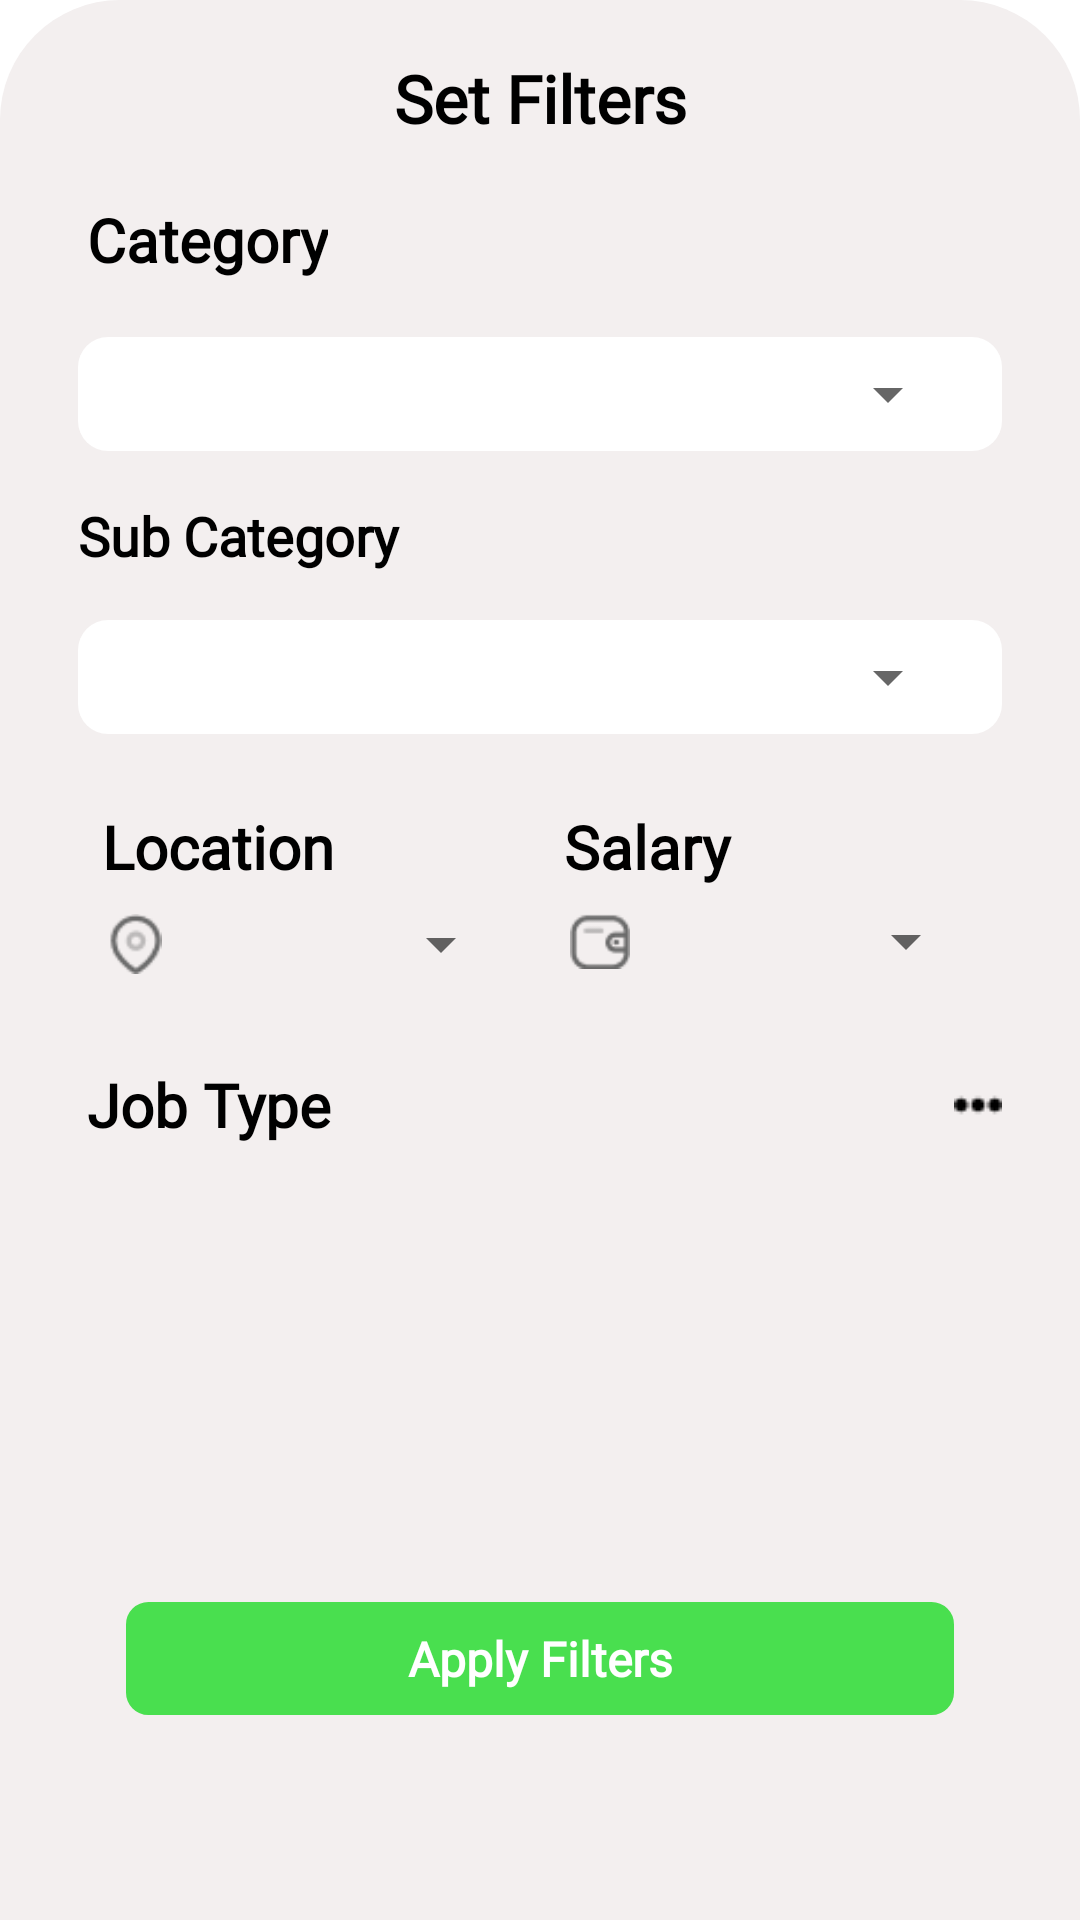

Write the Android layout XML for this screen, with the resource values it uses.
<!-- AndroidManifest.xml: application theme Theme.NaukariBazar -->
<!-- res/layout/bottom_sheet_layout.xml -->
<?xml version="1.0" encoding="utf-8"?>
<androidx.constraintlayout.widget.ConstraintLayout xmlns:android="http://schemas.android.com/apk/res/android"
    xmlns:app="http://schemas.android.com/apk/res-auto"
    xmlns:tools="http://schemas.android.com/tools"
    android:layout_width="match_parent"
    android:layout_height="match_parent"
    android:background="@drawable/dialog_bg">


    <TextView
        android:id="@+id/textView"
        android:layout_width="wrap_content"
        android:layout_height="wrap_content"
        android:layout_marginTop="8dp"
        android:text="Set Filters"

android:fontFamily="@font/inter"
        android:textColor="@color/black"
        android:textSize="22sp"
        android:textStyle="bold"
        app:layout_constraintEnd_toEndOf="parent"
        app:layout_constraintStart_toStartOf="parent"
        app:layout_constraintTop_toTopOf="parent" />

    <TextView
        android:id="@+id/textView2"
        android:layout_width="wrap_content"
        android:layout_height="wrap_content"
        android:layout_marginStart="16dp"

        android:layout_marginTop="16dp"

        android:fontFamily="@font/inter"
        android:text="Category"

        android:textColor="@color/black"
        android:textSize="20sp"
        android:textStyle="bold"
        android:padding="3dp"
        app:layout_constraintStart_toStartOf="parent"
        app:layout_constraintTop_toBottomOf="@+id/textView" />

    <LinearLayout
        android:id="@+id/linearLayout"
        android:layout_width="match_parent"
        android:layout_height="wrap_content"
        android:layout_marginStart="16dp"
        android:layout_marginTop="16dp"
        android:layout_marginEnd="16dp"
        android:background="@drawable/back_rectangle"
        android:orientation="horizontal"
        android:padding="4dp"
        app:layout_constraintEnd_toEndOf="parent"
        app:layout_constraintStart_toStartOf="parent"
        app:layout_constraintTop_toBottomOf="@+id/textView2">


        <Spinner
            android:id="@+id/categorySpinner"
            android:layout_width="match_parent"
            android:layout_height="wrap_content"
            android:layout_marginEnd="10dp"

            android:padding="15dp"

            />
    </LinearLayout>

    <TextView
        android:id="@+id/textView3"
        android:layout_width="match_parent"
        android:layout_height="wrap_content"
        android:layout_marginStart="16dp"
        android:layout_marginTop="16dp"


        android:textStyle="bold"
        android:layout_marginEnd="16dp"
        android:fontFamily="@font/inter"
        android:text="Sub Category"
        android:textColor="@color/black"
        android:textSize="18sp"
        app:layout_constraintEnd_toEndOf="parent"
        app:layout_constraintStart_toStartOf="parent"
        app:layout_constraintTop_toBottomOf="@+id/linearLayout" />


    <LinearLayout
        android:id="@+id/linearLayout2"
        android:layout_width="match_parent"
        android:layout_height="wrap_content"

        android:layout_marginStart="16dp"
        android:layout_marginTop="16dp"
        android:layout_marginEnd="16dp"
        android:background="@drawable/back_rectangle"
        android:orientation="horizontal"
    android:padding="4dp"
        app:layout_constraintEnd_toEndOf="parent"
        app:layout_constraintStart_toStartOf="parent"
        app:layout_constraintTop_toBottomOf="@+id/textView3">


        <Spinner
            android:id="@+id/subCategorySpinner"
            android:layout_width="match_parent"
            android:layout_height="wrap_content"
            android:layout_marginEnd="10dp"
            android:padding="15dp"

            />
    </LinearLayout>


    <LinearLayout
        android:id="@+id/linearLayout3"
        android:layout_width="match_parent"
        android:layout_height="wrap_content"
        android:layout_marginStart="16dp"
        android:layout_marginTop="16dp"
        android:layout_marginEnd="16dp"
        android:orientation="horizontal"
        app:layout_constraintEnd_toEndOf="parent"
        app:layout_constraintStart_toStartOf="parent"
        app:layout_constraintTop_toBottomOf="@+id/linearLayout2">

        <LinearLayout
            android:layout_width="match_parent"
            android:layout_height="wrap_content"
            android:layout_margin="2dp"
            android:layout_weight="1"
            android:padding="3dp"
            android:orientation="vertical">

            <TextView
                android:layout_width="match_parent"
                android:layout_height="wrap_content"
                android:padding="3dp"
                android:text="Location"

                android:fontFamily="@font/inter"
                android:textColor="@color/black"
                android:textSize="20sp"
                android:textStyle="bold" />

            <LinearLayout
                android:layout_width="match_parent"
                android:layout_height="wrap_content"
                android:padding="4dp"

                >

                <ImageView
                    android:layout_width="20dp"
                    android:layout_height="20dp"
                    android:src="@drawable/location"
                    android:layout_gravity="center_vertical"

                    />

                <Spinner
                    android:id="@+id/lacationSpinner"
                    android:layout_width="match_parent"
                    android:layout_height="wrap_content"
                    android:padding="10dp"

                    />
            </LinearLayout>


        </LinearLayout>

        <LinearLayout
            android:layout_width="match_parent"
            android:layout_height="wrap_content"
            android:layout_margin="2dp"
            android:layout_weight="1"
            android:padding="3dp"
            android:orientation="vertical">

            <TextView
                android:layout_width="match_parent"
                android:layout_height="wrap_content"
                android:padding="3dp"
                android:text="Salary"
                android:fontFamily="@font/inter"
                android:textColor="@color/black"
                android:textSize="20sp"
                android:textStyle="bold"

                />

            <LinearLayout
                android:layout_width="match_parent"
                android:layout_height="wrap_content"
                android:padding="3dp"

                >

                <ImageView
                    android:layout_width="20dp"
                    android:layout_height="20dp"
                    android:layout_gravity="center_vertical"
                    android:src="@drawable/wallet"
                    android:layout_marginStart="2dp"

                    />

                <Spinner
                    android:id="@+id/salarySpinner"
                    android:layout_width="match_parent"
                    android:layout_height="wrap_content"
                    android:padding="10dp"

                    />
            </LinearLayout>

        </LinearLayout>

    </LinearLayout>


    <TextView
        android:id="@+id/textView4"
        android:layout_width="0dp"
        android:layout_height="wrap_content"
        android:layout_marginStart="16dp"
        android:layout_marginTop="16dp"
        android:layout_marginEnd="8dp"
        android:padding="3dp"
        android:text="Job Type"
        android:fontFamily="@font/inter"
        android:textColor="@color/black"
        android:textSize="20sp"
        android:textStyle="bold"
        app:layout_constraintEnd_toStartOf="@+id/btn_dots"
        app:layout_constraintStart_toStartOf="parent"
        app:layout_constraintTop_toBottomOf="@+id/linearLayout3" />


    <ImageView
        android:id="@+id/btn_dots"
        android:layout_width="wrap_content"
        android:layout_height="wrap_content"
        android:layout_marginTop="8dp"
        android:layout_marginEnd="16dp"
        android:layout_marginBottom="8dp"
        android:src="@drawable/dots"
        app:layout_constraintBottom_toBottomOf="@+id/textView4"
        app:layout_constraintEnd_toEndOf="parent"
        app:layout_constraintTop_toTopOf="@+id/textView4" />

    <LinearLayout
        android:id="@+id/linearLayout4"
        android:layout_width="match_parent"
        android:layout_height="wrap_content"
        android:layout_marginStart="16dp"
        android:layout_marginTop="16dp"
        android:layout_marginEnd="16dp"
        app:layout_constraintEnd_toEndOf="parent"
        app:layout_constraintStart_toStartOf="parent"
        app:layout_constraintTop_toBottomOf="@+id/textView4"
        android:orientation="vertical">

        <GridView
            android:layout_width="match_parent"
            android:layout_height="75dp"
            android:horizontalSpacing="5dp"
            android:verticalSpacing="6dp"
            android:id="@+id/gridView"
        android:numColumns="3"
            android:padding="5dp"
            tools:listitem="@layout/grid_item_layout"

            />

    </LinearLayout>

    <TextView
        android:layout_width="match_parent"
        android:layout_height="wrap_content"
        android:layout_marginStart="32dp"
        android:layout_marginEnd="32dp"
        android:background="@drawable/back_skills"
        android:backgroundTint="#49DF4F"
        android:padding="8dp"
        android:text="Apply Filters"
        android:fontFamily="@font/inter"
        android:textAlignment="center"
        android:textColor="@color/white"
android:textStyle="bold"
        app:layout_constraintBottom_toBottomOf="parent"
        app:layout_constraintEnd_toEndOf="parent"
        app:layout_constraintStart_toStartOf="parent"
        app:layout_constraintTop_toBottomOf="@+id/linearLayout4"
        android:textSize="16sp"


        />

</androidx.constraintlayout.widget.ConstraintLayout>
<!-- res/layout/grid_item_layout.xml (included above) -->
<?xml version="1.0" encoding="utf-8"?>
    <TextView xmlns:android="http://schemas.android.com/apk/res/android"
        android:layout_width="match_parent"
        android:layout_height="wrap_content"
android:id="@+id/textAdapter"
        android:layout_margin="8dp"
        android:text="Full Time"


    android:fontFamily="@font/inter"
  android:paddingStart="8dp"
        android:paddingEnd="8dp"
        android:paddingTop="4dp"
        android:paddingBottom="4dp"
       android:background="@drawable/back_skills"

        />
<!-- resources referenced by this layout -->
<resources>
  <!-- drawable back_rectangle (drawable) -->
  <?xml version="1.0" encoding="utf-8"?>
  <shape xmlns:android="http://schemas.android.com/apk/res/android"
      android:shape="rectangle">
      <corners android:radius="10dp"
  
          />
      <solid android:color="@color/white"
  
          />
  
  </shape>
  <!-- drawable back_skills (drawable) -->
  <?xml version="1.0" encoding="utf-8"?>
  <shape xmlns:android="http://schemas.android.com/apk/res/android"
      android:shape="rectangle">
      <stroke android:color="#878383"
          android:width="1dp"
          />
      <corners android:radius="7dp"
          />
  
  </shape>
  <!-- drawable dialog_bg (drawable) -->
  <?xml version="1.0" encoding="utf-8"?>
  <shape xmlns:android="http://schemas.android.com/apk/res/android">
  
      <solid
          android:color="#F3EFEF"/>
  
      <corners
          android:topLeftRadius="40dp"
          android:topRightRadius="40dp"
          />
      <padding
          android:left="10dp"
          android:right="10dp"
          android:top="10dp"
          android:bottom="10dp"/>
  
  </shape>
  <!-- drawable dots: png bitmap (drawable, 251 bytes) -->
  <!-- drawable location: png bitmap (drawable, 898 bytes) -->
  <!-- drawable wallet: png bitmap (drawable, 728 bytes) -->
  <style name="Theme.NaukariBazar" parent="Theme.MaterialComponents.DayNight.DarkActionBar">
          
          <item name="colorPrimary">@color/purple_500</item>
          <item name="colorPrimaryVariant">@color/purple_700</item>
          <item name="colorOnPrimary">@color/white</item>
          
          <item name="colorSecondary">@color/teal_200</item>
          <item name="colorSecondaryVariant">@color/teal_700</item>
          <item name="colorOnSecondary">@color/black</item>
          
          <item name="android:statusBarColor">?attr/colorPrimaryVariant</item>
          
      </style>
  <!-- not gathered from this repository: default colours our renderer supplied (Android Studio template values) -->
  <color name="purple_500">#FF6200EE</color>
  <color name="purple_700">#FF3700B3</color>
  <color name="teal_200">#FF03DAC5</color>
  <color name="teal_700">#FF018786</color>
  <color name="black">#FF000000</color>
  <color name="white">#FFFFFFFF</color>
</resources>
